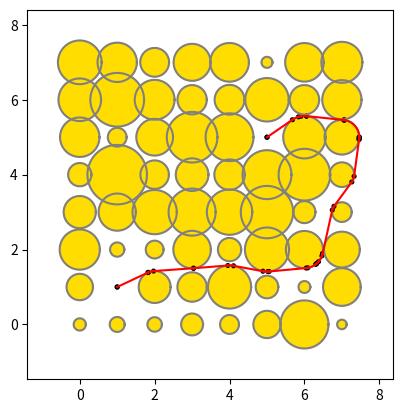

The script that saved this image:
import matplotlib.pyplot as plt

dot_size = 1/40
figure, axes = plt.subplots()
axes.set_aspect(1)





import time
class Timer():
    def __init__(self):
        self.reset()

    def reset(self):
        self.start = time.time()

    def time(self, message = ''):
        duration = time.time() - self.start
        print(f"{message} ===> Duration: {duration}")
        self.reset()

t = Timer()





import itertools
from math import sqrt, acos, asin, pi, cos, sin
import numpy


from typing import NamedTuple

class Point(NamedTuple):
    x: float
    y: float

    def draw(self):
        draw_dot(self.x, self.y)

class Circle(NamedTuple):
    ctr: Point
    r:   float

    def draw(self):
        draw_circle(self.ctr.x, self.ctr.y, self.r)

class CheckPoint(NamedTuple):
    circle: Circle
    angle: float

    def draw(self):
        # So ugly
        x, y = point_from_checkpoint(self)
        Point(x, y).draw()

def normalize_angle(a):
    while a < 0:
        a += 2 * pi

    while a > 2 * pi:
        a -= 2 * pi

    return a

def draw_infinite_line(x1, y1, x2, y2):
    axes.axline((x1, y1), (x2, y2))

def draw_line_and_dots(x1, y1, x2, y2):
    draw_dot(x1, y1)
    draw_dot(x2, y2)
    draw_infinite_line(x1, y1, x2, y2)

def draw_tangent(t):
    mx1, my1 = t[0]
    mx2, my2 = t[1]
    draw_line_and_dots(mx1, my1, mx2, my2)

def draw_arc(x0, y0, r, angle_start, angle_stop, color = 'gray', minimal_arc=False):
    if minimal_arc:
        if angle_stop < angle_start:
            swp = angle_start
            angle_start = angle_stop
            angle_stop = swp

        if angle_stop - angle_start > pi:
            angle_start += 2 * pi

    _angles = numpy.linspace(angle_start, angle_stop, 100)
    xs = numpy.cos(_angles)
    ys = numpy.sin(_angles)
    xs = [x0 + r * x for x in xs]
    ys = [y0 + r * y for y in ys]

    plt.plot(xs, ys, color = color)

def draw_arc_between_checkpoints(cp1, cp2):
    if cp1.circle != cp2.circle:
        raise ValueError("Checkpoints need to be on the same circle")

    draw_arc(cp1.circle.ctr.x, cp1.circle.ctr.y, cp1.circle.r, cp1.angle, cp2.angle, color='red', minimal_arc=True)

def draw_segment(p1, p2, color = 'red'):
    x1, y1 = p1
    x2, y2 = p2
    xs = numpy.linspace(x1, x2, 100)
    ys = numpy.linspace(y1, y2, 100)

    plt.plot(xs, ys, color = color)

def draw_circle(x, y, r, color='#ffdd00', dot=False):
    c = plt.Circle((x, y), r, color=color)
    axes.add_artist(c)
    if not dot:
        draw_arc(x, y, r, 0, 2 * pi)

def draw_dot(x, y=0):
    if type(x) != int and type(x) != float:
        x, y = x

    draw_circle(x, y, dot_size, '#000000', True)

def get_grid_change_angle(x1, y1, x2, y2):
    u = (x2 - x1, y2 - y1)
    un = sqrt(u[0] ** 2 + u[1] ** 2)
    u = (u[0] / un, u[1] / un)

    cos_theta = u[0]

    theta = acos(cos_theta)
    if u[1] < 0:
        theta = 2 * pi - theta

    return theta

def get_outer_tangents_checkpoints(c1, c2):
    (x1, y1), r1 = c1
    (x2, y2), r2 = c2

    # Small circle fully inside the big circle
    d = sqrt((x2 - x1) ** 2 + (y2 - y1) ** 2)
    if d + min(r1, r2) <= max(r1, r2):
        return []

    theta = get_grid_change_angle(x1, y1, x2, y2)
    d = sqrt((x2 - x1) ** 2 + (y2 - y1) ** 2)
    alpha = pi / 2 - asin((r1 - r2) / d)
    alpha1 = normalize_angle(theta + alpha)
    alpha2 = normalize_angle(theta - alpha)

    return [[CheckPoint(c1, alpha1), CheckPoint(c2, alpha1)], [CheckPoint(c1, alpha2), CheckPoint(c2, alpha2)]]

def get_inner_tangents_checkpoints(c1, c2):
    (x1, y1), r1 = c1
    (x2, y2), r2 = c2

    # Circles overlap
    d = sqrt((x2 - x1) ** 2 + (y2 - y1) ** 2)
    if d <= r1 + r2:
        return []

    theta = get_grid_change_angle(x1, y1, x2, y2)
    d = sqrt((x2 - x1) ** 2 + (y2 - y1) ** 2)
    alpha = pi / 2 - asin((r1 + r2) / d)

    return [[CheckPoint(c1, normalize_angle(theta + alpha)), CheckPoint(c2, normalize_angle(pi + theta + alpha))], [CheckPoint(c1, normalize_angle(2 * pi + theta - alpha)), CheckPoint(c2, normalize_angle(pi + theta - alpha))]]

def get_tangents_checkpoints(c1, c2):
    if c1.r == 0 or c2.r == 0:
        return get_outer_tangents_checkpoints(c1, c2)
    else:
        return get_inner_tangents_checkpoints(c1, c2) + get_outer_tangents_checkpoints(c1, c2)

def point_from_checkpoint(cp):
    x = cp.circle.ctr.x + cp.circle.r * cos(cp.angle)
    y = cp.circle.ctr.y + cp.circle.r * sin(cp.angle)
    return (x, y)

def get_tangent_from_checkpoint_couple(cpc):
    return [point_from_checkpoint(cp) for cp in cpc]

def get_tangents_from_checkpoints(cpl):
    return [get_tangent_from_checkpoint_couple(cps) for cps in cpl]

# Orthogonally project (x0, y0) on the line between (x1, y1) and (x2, y2)
def orthogonal_projection(x1, y1, x2, y2, x0, y0):
    if x1 == x2:
        return (x1, y0)
    else:
        xh = ((y2 - y1) * (x2 - x1) * (y0 - y1) + (y2 - y1) ** 2 * x1 + (x2 - x1) ** 2 * x0) / ((y2 - y1) ** 2 + (x2 - x1) ** 2)
        yh = (y2 - y1) * (xh - x1) / (x2 - x1) + y1
        return (xh, yh)

# Returns True if the circle with center 0 and radius r intersects the segments between points 1 and 2 (NOT the infinite line)
def circle_segment_intersect(cp1, cp2, c):
    x1, y1 = point_from_checkpoint(cp1)
    x2, y2 = point_from_checkpoint(cp2)
    (x0, y0), r = c

    xh, yh = orthogonal_projection(x1, y1, x2, y2, x0, y0)

    # Circle too far from the line
    if (yh - y0) ** 2 + (xh - x0) ** 2 > r ** 2:
        return False

    # Dot product of H1 and H2 vectors ; if negative it means H is between 1 and 2 (and circle intersects segment)
    dp = (x1 - xh) * (x2 - xh) + (y1 - yh) * (y2 - yh)
    if dp <= 0:
        return True

    # H outside segment so checking if radius is large enough to intersect
    dh1 = (x1 - xh) ** 2 + (y1 - yh) ** 2
    dh2 = (x2 - xh) ** 2 + (y2 - yh) ** 2
    if min(dh1, dh2) + (xh - x0) ** 2 + (yh - y0) ** 2 < r ** 2:
        return True
    else:
        return False

# Intersect arc defined as a part of circle 1
# Two angles are returned
def circle_circle_intersect_arc(c1, c2):
    (x1, y1), r1 = c1
    (x2, y2), r2 = c2

    d = sqrt((x2 - x1) ** 2 + (y2 - y1) ** 2)

    # Circles far away
    if d >= r1 + r2:
        return None

    # Small circle in large circle
    if d + min(r1, r2) <=  max(r1, r2):
        return None

    h1 = (r1 ** 2 - r2 ** 2 + d ** 2) / (2 * d)
    alpha = acos(h1 / r1)
    theta = get_grid_change_angle(x1, y1, x2, y2)
    return (normalize_angle(theta - alpha), normalize_angle(theta + alpha))

# Bad pattern from a performance perspective, redoing calculations many times
def circle_checkpoint_couple_intersect(cp1, cp2, c):
    if cp1.circle != cp2.circle:
        raise ValueError("Both checkpoints need to be on the same circle")

    intersect = circle_circle_intersect_arc(cp1.circle, c)

    if intersect is None:
        return False

    forbidden_l, forbidden_u = intersect
    if forbidden_u < forbidden_l:
        forbiddens = [(forbidden_l, 2 * pi), (0, forbidden_u)]
    else:
        forbiddens = [(forbidden_l, forbidden_u)]

    al = cp1.angle
    au = cp2.angle

    if au < al:
        arcs = [(al, 2 * pi), (0, au)]
    else:
        arcs = [(al, au)]

    for f, a in itertools.product(forbiddens, arcs):
        if min(a) <= f[1] and max(a) >= f[0]:
            return True

    return False

# Distance between checkpoints
def distance(cp1, cp2):
    if cp1.circle == cp2.circle:
        a1 = cp1.angle
        a2 = cp2.angle
        if a2 == a1:
            return 0

        if (a2 < a1):
            a2 += 2 * pi

        return cp1.circle.r * (a2 - a1)

        return 2 * pi * cp1.circle.r / (a2 - a1)
    else:
        x1, y1 = point_from_checkpoint(cp1)
        x2, y2 = point_from_checkpoint(cp2)
        return sqrt((x2 - x1) ** 2 + (y2 - y1) ** 2)


def shortest_path_length(a, b, circles):
    # circles = c
    circle_checkpoints = {}
    edges = {}

    for c in circles:
        circle_checkpoints[c] = []
        edges[c] = []

    # Tangents between circles
    NC = len(circles)

    for i in range(0, NC):
        for j in range(i+1, NC):
            c = circles[i]
            cc = circles[j]

            cps = get_tangents_checkpoints(c, cc)

            for cp1, cp2 in cps:
                if not any(circle_segment_intersect(cp1, cp2, ccc) for ccc in circles if ccc != c and ccc != cc):
                    circle_checkpoints[cp1.circle].append(cp1)
                    circle_checkpoints[cp2.circle].append(cp2)

                    if cp1 not in edges:
                        edges[cp1] = []

                    if cp2 not in edges:
                        edges[cp2] = []

                    edges[cp1].append((distance(cp1, cp2), cp2))
                    edges[cp2].append((distance(cp1, cp2), cp1))

                    # draw_segment(point_from_checkpoint(cp1), point_from_checkpoint(cp2))

    # Tangents from start to circles and from circles to end
    ca = Circle(a, 0)
    cpa = CheckPoint(ca, 0)
    edges[cpa] = []

    cb = Circle(b, 0)
    cpb = CheckPoint(cb, 0)

    for c in circles:
        cps = get_tangents_checkpoints(ca, c)

        for cp1, cp2 in cps:
            if not any(circle_segment_intersect(cp1, cp2, cc) for cc in circles if cc != c):
                cp = cp2 if cp1.circle == ca else cp1
                circle_checkpoints[cp.circle].append(cp)
                edges[cpa].append((distance(cpa, cp), cp))

                # draw_segment(point_from_checkpoint(cpa), point_from_checkpoint(cp))


        cps = get_tangents_checkpoints(cb, c)
        for cp1, cp2 in cps:
            if not any(circle_segment_intersect(cp1, cp2, cc) for cc in circles if cc != c):
                cp = cp2 if cp1.circle == cb else cp1
                circle_checkpoints[cp.circle].append(cp)

                if cp not in edges:
                    edges[cp] = []

                edges[cp].append((distance(cpb, cp), cpb))

                # draw_segment(point_from_checkpoint(cpb), point_from_checkpoint(cp))

    # From start to finish
    if not any(circle_segment_intersect(cpa, cpb, c) for c in circles):
        edges[cpa].append((distance(cpa, cpb), cpb))

    # Add all arcs
    for c in circles:
        circle_checkpoints[c] = sorted(circle_checkpoints[c], key = lambda cp: cp.angle)

        for i in range(0, len(circle_checkpoints[c])):
            cp1 = circle_checkpoints[c][i]
            cp2 = circle_checkpoints[c][i+1 if i+1 < len(circle_checkpoints[c]) else 0]

            # TODO: Many nil arcs that should be found and killed

            if not any(circle_checkpoint_couple_intersect(cp1, cp2, cc) for cc in circles if cc != c):
                if cp1 not in edges:
                    edges[cp1] = []

                edges[cp1].append((distance(cp1, cp2), cp2))

                if cp2 not in edges:
                    edges[cp2] = []

                edges[cp2].append((distance(cp1, cp2), cp1))

            # draw_arc_between_checkpoints(cp1, cp2)

    # Djikstra the shit out of this graph
    done = {}
    done[cpa] = (0, [cpa])

    checkpoints = edges.keys()

    while True:
        best_next = None
        best_path = None

        min_d = 999999999   # Ugly but oh well

        for cp, v in done.items():
            path_distance, path = v

            if cp not in edges:
                continue

            for edge_distance, cpn in edges[cp]:
                if cpn in done:
                    continue

                if path_distance + edge_distance < min_d:
                    min_d = path_distance + edge_distance
                    best_next = cpn
                    best_path = path

        if best_next is None:
            return -1

        done[best_next] = (min_d, best_path + [best_next])

        if best_next == cpb:
            return done[best_next]
            # return min_d

def draw_path(path):
    for i in range(0, len(path) - 1):
        cp1 = path[i]
        cp2 = path[i+1]

        if cp1.circle != cp2.circle:
            draw_segment(point_from_checkpoint(cp1), point_from_checkpoint(cp2))
        else:
            draw_arc_between_checkpoints(cp1, cp2)

    for cp in path:
        draw_dot(point_from_checkpoint(cp))









a, b = Point(-3, 1), Point(4.25, 0)
circles = [Circle(Point(0,0), 2.5), Circle(Point(1.5,2), 0.5), Circle(Point(3.5,1), 1), Circle(Point(3.5,-1.7), 1.2)]




# a = Point(x=3, y=0)
# b = Point(x=0, y=4)
# circles = [Circle(Point(0, 0), 1.0)]




a = Point(x=-2.0000994759611785, y=1.2499553579837084)
b = Point(x=3.4664484127424657, y=2.7098305765539408)
circles = [Circle(ctr=Point(x=-1.8726982572115958, y=-1.4505507214926183), r=1.2798830554122105), Circle(ctr=Point(x=4.4052389659918845, y=1.7868544603697956), r=1.1577861715806648), Circle(ctr=Point(x=-1.381234957370907, y=-4.853022729512304), r=1.3571559524396433), Circle(ctr=Point(x=-2.7130564232356846, y=-0.778407237958163), r=1.1078567777993156), Circle(ctr=Point(x=-1.0767320054583251, y=-2.872875838074833), r=1.5301451867213471), Circle(ctr=Point(x=-1.080321369227022, y=-4.562847905326635), r=0.7488734856946393), Circle(ctr=Point(x=4.296537891495973, y=-3.3940289937891066), r=1.056444676569663), Circle(ctr=Point(x=-1.3830888480879366, y=-3.860056472476572), r=1.703816102654673), Circle(ctr=Point(x=-0.6714646681211889, y=0.42927465168759227), r=0.8180872394470498), Circle(ctr=Point(x=-4.1457892511971295, y=4.12491548107937), r=1.1966896192403509), Circle(ctr=Point(x=2.8962924727238715, y=-3.5006185178644955), r=1.2227254134370014), Circle(ctr=Point(x=4.152973096352071, y=-0.4719136538915336), r=1.0627032480435445), Circle(ctr=Point(x=-1.0597760300152004, y=2.6609927020035684), r=1.2917233243351802), Circle(ctr=Point(x=4.492078812327236, y=-0.5311520001851022), r=0.8302998779574409), Circle(ctr=Point(x=1.4652533293701708, y=1.8539306777529418), r=1.171349666523747), Circle(ctr=Point(x=-1.4384943176992238, y=-2.7891610632650554), r=1.3649599430384114), Circle(ctr=Point(x=2.292890746612102, y=1.8301984830759466), r=1.063330560713075), Circle(ctr=Point(x=1.824695912655443, y=-2.114908972289413), r=1.3729172248626127), Circle(ctr=Point(x=1.4497884386219084, y=-4.048559733200818), r=0.5520619102520867), Circle(ctr=Point(x=2.5848811003379524, y=-4.424960787873715), r=1.0701453331159427), Circle(ctr=Point(x=4.131050885189325, y=-1.2276008003391325), r=0.9422143053030595), Circle(ctr=Point(x=-1.2675193906761706, y=-1.8731833971105516), r=0.8241877684602513), Circle(ctr=Point(x=-2.737150730099529, y=2.465134698431939), r=1.073507726821117), Circle(ctr=Point(x=4.898688911926001, y=4.481217071879655), r=1.0780039766104892), Circle(ctr=Point(x=4.031039339024574, y=-2.3442237288691103), r=1.1480808550259098), Circle(ctr=Point(x=3.9417006471194327, y=-3.4770649229176342), r=0.8556844745529815), Circle(ctr=Point(x=1.256994630675763, y=-0.2018730971030891), r=0.6452041073935106), Circle(ctr=Point(x=4.397483908105642, y=-2.3720119544304907), r=1.3364206559723242), Circle(ctr=Point(x=-2.8887587622739375, y=-4.161823575850576), r=0.8661632916191593), Circle(ctr=Point(x=-3.8396280794404447, y=4.662293146830052), r=0.8674290808616205), Circle(ctr=Point(x=3.8026424567215145, y=0.12027687625959516), r=1.2097883184673264), Circle(ctr=Point(x=-1.8230717140249908, y=-1.1450118408538401), r=1.286289065121673)]


# a, b = Point(0,-7), Point(8,8)
# circles = []




a, b = Point(-3.5,0.1), Point(3.5,0.0)
r = 2.01
circles = [Circle(Point(0,0), 1), Circle(Point(r,0), 1), Circle(Point(r*0.5, r*sqrt(3)/2), 1), Circle(Point(-r*0.5, r*sqrt(3)/2), 1),
     Circle(Point(-r, 0), 1), Circle(Point(r*0.5, -r*sqrt(3)/2), 1), Circle(Point(-r*0.5, -r*sqrt(3)/2), 1)]


# a, b = Point(0,0), Point(20,20)
# c = [Circle(Point(4,0), 3), Circle(Point(-4,0), 3), Circle(Point(0,4), 3), Circle(Point(0,-4), 3)]


a = Point(x=1, y=1)
b = Point(x=5, y=5)
circles = [Circle(ctr=Point(x=0, y=0), r=0.16287464636843652), Circle(ctr=Point(x=0, y=1), r=0.35239859672728924), Circle(ctr=Point(x=0, y=2), r=0.5364255122607574), Circle(ctr=Point(x=0, y=3), r=0.43006224010605365), Circle(ctr=Point(x=0, y=4), r=0.3106004946632311), Circle(ctr=Point(x=0, y=5), r=0.5266889514634385), Circle(ctr=Point(x=0, y=6), r=0.5684803681215271), Circle(ctr=Point(x=0, y=7), r=0.5833063065307215), Circle(ctr=Point(x=1, y=0), r=0.19940062786918133), Circle(ctr=Point(x=1, y=2), r=0.1901628721738234), Circle(ctr=Point(x=1, y=3), r=0.4963121007895097), Circle(ctr=Point(x=1, y=4), r=0.7945029408903792), Circle(ctr=Point(x=1, y=5), r=0.25107551633846015), Circle(ctr=Point(x=1, y=6), r=0.7169563776114956), Circle(ctr=Point(x=1, y=7), r=0.5250582014909014), Circle(ctr=Point(x=2, y=0), r=0.1930718991206959), Circle(ctr=Point(x=2, y=1), r=0.4261120012728497), Circle(ctr=Point(x=2, y=2), r=0.2375767939025536), Circle(ctr=Point(x=2, y=3), r=0.5907849639421329), Circle(ctr=Point(x=2, y=4), r=0.3803132777335122), Circle(ctr=Point(x=2, y=5), r=0.4899552673799917), Circle(ctr=Point(x=2, y=6), r=0.5319813678273931), Circle(ctr=Point(x=2, y=7), r=0.38447430075611916), Circle(ctr=Point(x=3, y=0), r=0.29231034584809096), Circle(ctr=Point(x=3, y=1), r=0.392366753029637), Circle(ctr=Point(x=3, y=2), r=0.5005855676019564), Circle(ctr=Point(x=3, y=3), r=0.6281589973485097), Circle(ctr=Point(x=3, y=4), r=0.4360745647223666), Circle(ctr=Point(x=3, y=5), r=0.675492997909896), Circle(ctr=Point(x=3, y=6), r=0.3913260711589828), Circle(ctr=Point(x=3, y=7), r=0.49383140334393827), Circle(ctr=Point(x=4, y=0), r=0.2520577947841957), Circle(ctr=Point(x=4, y=1), r=0.5762704281834885), Circle(ctr=Point(x=4, y=2), r=0.3109034419292584), Circle(ctr=Point(x=4, y=3), r=0.605750561482273), Circle(ctr=Point(x=4, y=4), r=0.4061566901626065), Circle(ctr=Point(x=4, y=5), r=0.6387910791439936), Circle(ctr=Point(x=4, y=6), r=0.3983294921228662), Circle(ctr=Point(x=4, y=7), r=0.5167727740248665), Circle(ctr=Point(x=5, y=0), r=0.3643342807190493), Circle(ctr=Point(x=5, y=1), r=0.30225425537209955), Circle(ctr=Point(x=5, y=2), r=0.5889043335104361), Circle(ctr=Point(x=5, y=3), r=0.6993306066608056), Circle(ctr=Point(x=5, y=4), r=0.652983741578646), Circle(ctr=Point(x=5, y=6), r=0.5801291283918545), Circle(ctr=Point(x=5, y=7), r=0.14674811570439486), Circle(ctr=Point(x=6, y=0), r=0.6416853299131616), Circle(ctr=Point(x=6, y=1), r=0.15815935016144067), Circle(ctr=Point(x=6, y=2), r=0.49615327182691543), Circle(ctr=Point(x=6, y=3), r=0.29401245194021614), Circle(ctr=Point(x=6, y=4), r=0.6900777980452403), Circle(ctr=Point(x=6, y=5), r=0.566799630713649), Circle(ctr=Point(x=6, y=6), r=0.3927921340567991), Circle(ctr=Point(x=6, y=7), r=0.5148965323576703), Circle(ctr=Point(x=7, y=0), r=0.12740276546683163), Circle(ctr=Point(x=7, y=1), r=0.503067686338909), Circle(ctr=Point(x=7, y=2), r=0.47778444837313144), Circle(ctr=Point(x=7, y=3), r=0.26259292478207497), Circle(ctr=Point(x=7, y=4), r=0.3290316406404599), Circle(ctr=Point(x=7, y=5), r=0.46293371852952986), Circle(ctr=Point(x=7, y=6), r=0.5243985806358978), Circle(ctr=Point(x=7, y=7), r=0.5472880630055442)]






xmin = min(a[0], b[0])
xmax = max(a[0], b[0])
ymin = min(a[1], b[1])
ymax = max(a[1], b[1])

for c in circles:
    xmin = min(xmin, c.ctr[0] - c.r)
    xmax = max(xmax, c.ctr[0] + c.r)
    ymin = min(ymin, c.ctr[1] - c.r)
    ymax = max(ymax, c.ctr[1] + c.r)

h = xmax - xmin
xmin -= h / 10
xmax += h / 10
v = ymax - ymin
ymin -= v / 10
ymax += v / 10

axes.set_xlim(xmin, xmax)
axes.set_ylim(ymin, ymax)

dot_size = max(xmax - xmin, ymax - ymin) / 200



# za = 0
# x0 = 0.5
# y0 = -3
# r00 = 3
# x00 = x0 + r00 * cos(za)
# y00 = y0 + r00 * sin(za)



# c1 = Circle(ctr=Point(x=x0, y=y0), r=3)
# c2 = Circle(ctr=Point(x=x00, y=y00), r=2)



# cp1 = CheckPoint(circle=c1, angle=3)
# cp2 = CheckPoint(circle=c1, angle=6)

# c1 = circles[0]
# c2 = circles[1]


# cp1 = CheckPoint(circle=c1, angle=1.5707963267948966)
# cp2 = CheckPoint(circle=c1, angle=2.1607840633667426)




# cp1 = CheckPoint(circle=c2, angle=0.28379410920832804)
# cp2 = CheckPoint(circle=c2, angle=0.371834264977422)
# cp3 = CheckPoint(circle=c2, angle=1.3326621236922218)
# cp4 = CheckPoint(circle=c2, angle=1.5707963267948966)




# c1.draw()
# c2.draw()

# cp1.draw()
# cp2.draw()


# res = circle_checkpoint_couple_intersect(cp1, cp2, c1)

# print(res)





a.draw()
b.draw()

for c in circles:
    c.draw()

t.reset()

res = shortest_path_length(a, b, circles)
# print(res)

t.time("Calculation done")

if res == -1:
    print("NOTHING FOUND")
else:
    length, path = res
    print(length)
    draw_path(path)












plt.show()
